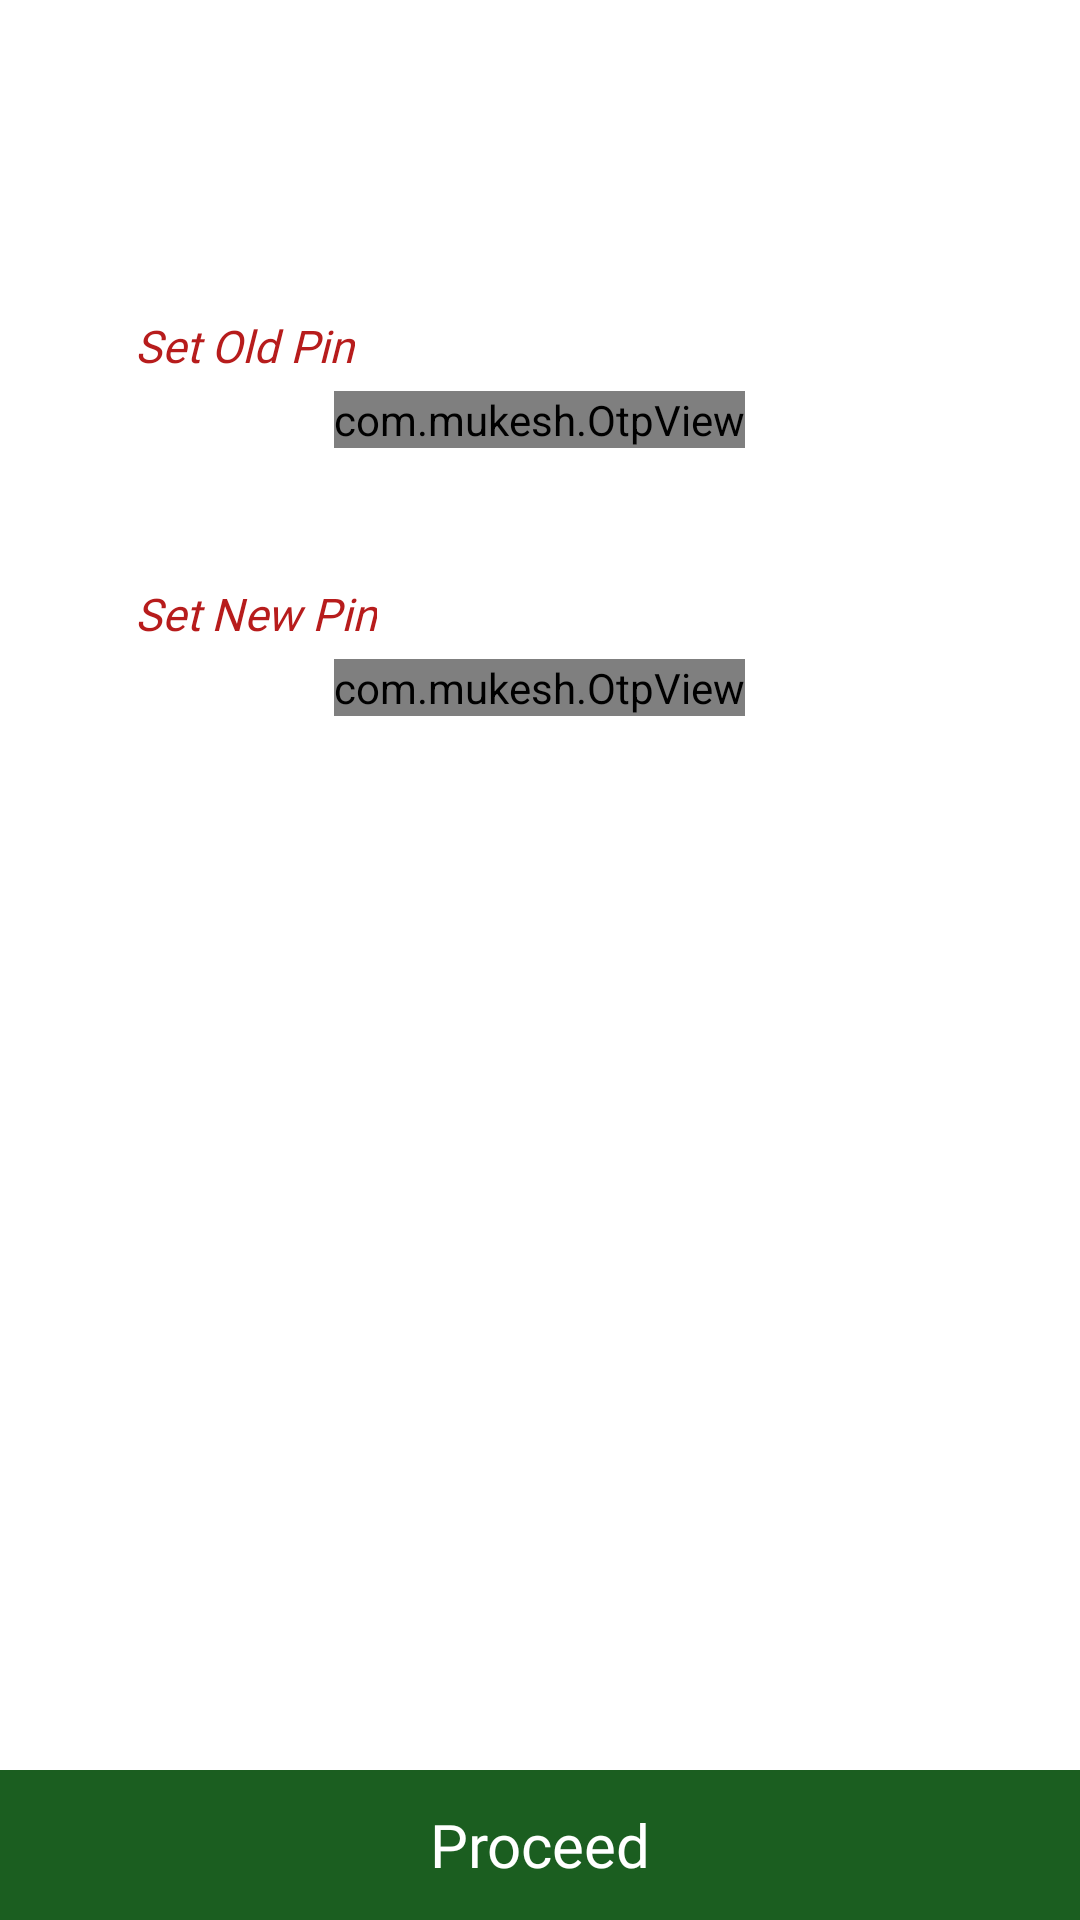

Here is an Android app screen rendered from its layout file. Give the layout XML and the strings, colors and styles it references.
<!-- AndroidManifest.xml: application theme AppTheme -->
<!-- res/layout/fragment_chnage_pin.xml -->
<?xml version="1.0" encoding="utf-8"?>
<RelativeLayout
    xmlns:android="http://schemas.android.com/apk/res/android"
    xmlns:tools="http://schemas.android.com/tools"
    android:layout_width="match_parent"
    android:layout_height="match_parent"
    xmlns:app="http://schemas.android.com/apk/res-auto"
    android:orientation="vertical"
    android:background="@color/white"
    tools:context=".Fragment.AddSecurityPin">


    <TextView
        android:id="@+id/txtcurrentPin"
        android:layout_width="wrap_content"
        android:layout_height="wrap_content"
        android:layout_marginTop="100dp"
        android:padding="5dp"
        android:layout_marginLeft="40dp"
        android:layout_marginRight="15dp"
        android:textSize="15sp"
        android:fontFamily="@font/montserratmedium"
        android:text="Set Old Pin"
        android:textStyle="italic"
        android:textColor="@color/red_900" />

    <com.mukesh.OtpView
        android:id="@+id/oldOtpView"
        android:layout_width="wrap_content"
        android:layout_height="wrap_content"
        android:inputType="numberPassword"
        android:digits="0123456789"
        app:state_filled="true"
        android:layout_below="@+id/txtcurrentPin"
        android:fontFamily="@font/montserratmedium"
        android:layout_centerHorizontal="true"
        android:layout_gravity="center"
        android:gravity="center"
        android:textColor="@color/black"
        app:itemCount="6"
        android:imeOptions="actionNext"
        android:textSize="17sp"
        app:lineColor="@color/black"
        app:viewType="line" />

    <TextView
        android:layout_below="@+id/oldOtpView"
        android:id="@+id/txtnewPin"
        android:layout_width="wrap_content"
        android:layout_height="wrap_content"
        android:layout_marginTop="40dp"
        android:padding="5dp"
        android:layout_marginLeft="40dp"
        android:layout_marginRight="15dp"
        android:textSize="15sp"
        android:fontFamily="@font/montserratmedium"
        android:text="Set New Pin"
        android:textStyle="italic"
        android:textColor="@color/red_900" />

    <com.mukesh.OtpView
        android:id="@+id/otpView"
        android:layout_width="wrap_content"
        android:layout_height="wrap_content"
        android:inputType="numberPassword"
        android:digits="0123456789"
        android:fontFamily="@font/montserratmedium"
        android:layout_centerHorizontal="true"
        android:layout_gravity="center"
        android:gravity="center"
        android:textColor="@color/black"
        app:itemCount="6"
        android:layout_below="@+id/txtnewPin"
        android:imeOptions="actionDone"
        android:textSize="17sp"
        app:lineColor="@color/black"
        app:viewType="line" />

    <TextView
        android:layout_below="@+id/otpView"
        android:layout_width="wrap_content"
        android:layout_height="wrap_content"
        android:layout_weight="1"
        android:layout_marginTop="5dp"
        android:layout_centerHorizontal="true"
        android:padding="5dp"
        android:layout_margin="15dp"
        android:textSize="15sp"
        android:visibility="gone"
        android:fontFamily="@font/montserratmedium"
        android:text="To set security pin"
        android:textStyle="italic"
        android:textColor="@color/red_900" />

    <TextView
        android:id="@+id/proceed"
        android:layout_width="match_parent"
        android:layout_height="50dp"
        android:layout_alignParentBottom="true"
        android:background="@color/colorPrimary"
        android:text="Proceed"
        android:gravity="center"
        android:textColor="@color/white"
        android:textSize="20sp"
        android:fontFamily="@font/montserratmedium"/>

</RelativeLayout>
<!-- resources referenced by this layout -->
<resources>
  <color name="black">#000</color>
  <color name="colorPrimary">#1B5E20</color>
  <color name="red_900">#B71C1C</color>
  <color name="white">#fff</color>
  <style name="AppTheme" parent="Theme.MaterialComponents.Light.NoActionBar">
          
          <item name="colorPrimary">@color/colorPrimary</item>
          <item name="colorPrimaryDark">@color/colorPrimaryDark</item>
          <item name="colorAccent">@color/colorAccent</item>
          <item name="android:windowNoTitle">true</item>
          <item name="android:windowActionBar">false</item>
          <item name="android:windowBackground">#FAFAFA</item>
          <item name="otpViewStyle">@style/OtpWidget.OtpView</item>
  
      </style>
  <color name="colorPrimaryDark">#1B5E20</color>
  <color name="colorAccent">#1B5E20</color>
</resources>
